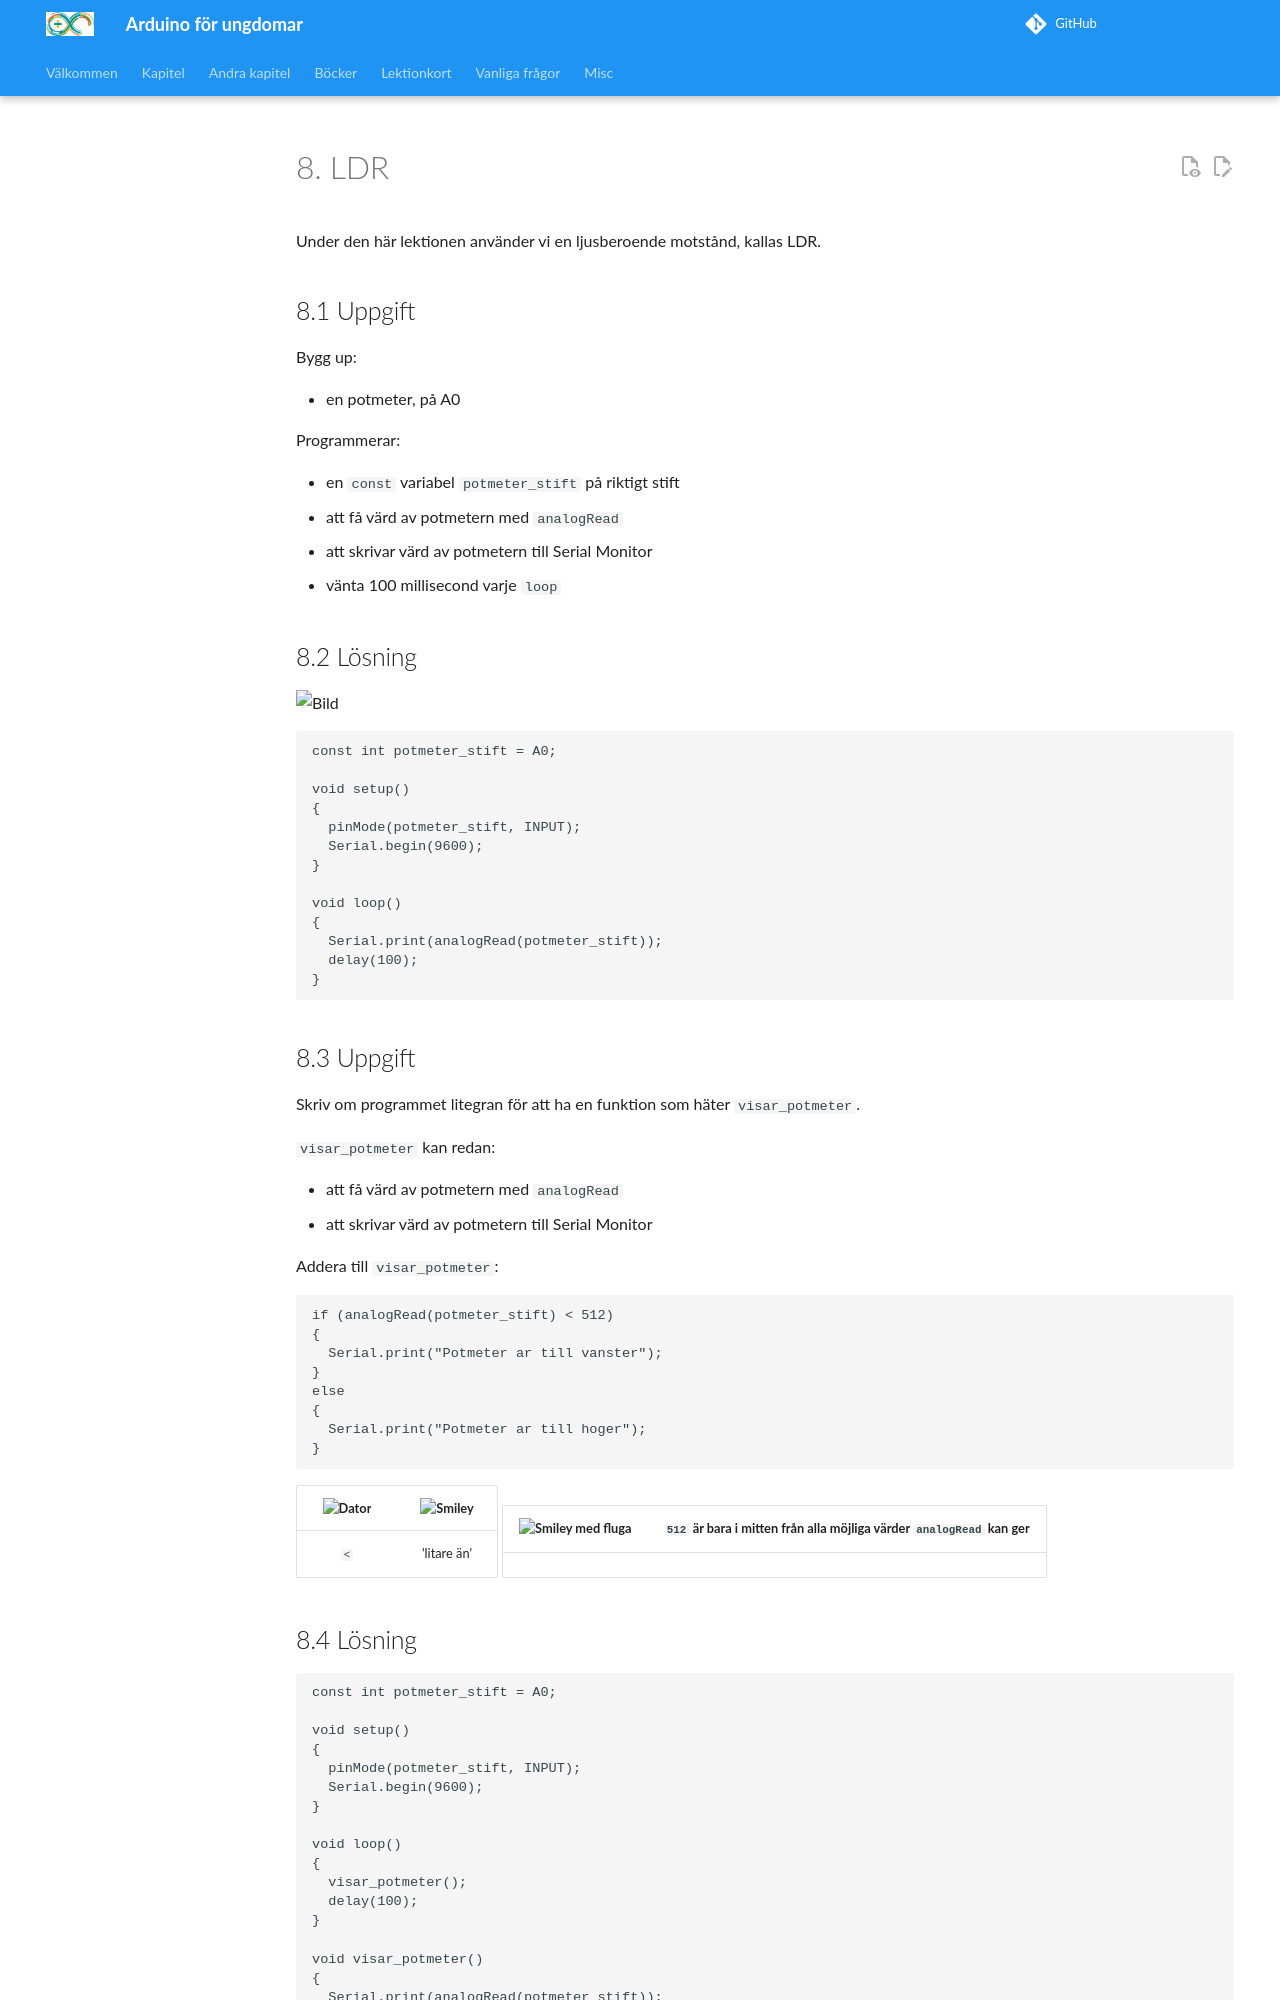

repository: richelbilderbeek/arduino_foer_ungdomar · page: kapitel/x08_ldr/index.html · generator: mkdocs

# 8. LDR

Under den här lektionen använder vi en ljusberoende motstånd, kallas LDR.

## 8.1 Uppgift

Bygg up:

 * en potmeter, på A0

Programmerar:

 * en `const` variabel `potmeter_stift` på riktigt stift
 * att få värd av potmetern med `analogRead`
 * att skrivar värd av potmetern till Serial Monitor
 * vänta 100 millisecond varje `loop`

\pagebreak

## 8.2 Lösning

![](08_potmeter.png)

```
const int potmeter_stift = A0;

void setup() 
{
  pinMode(potmeter_stift, INPUT);
  Serial.begin(9600);
}

void loop() 
{
  Serial.print(analogRead(potmeter_stift));
  delay(100);  
}
```

\pagebreak

## 8.3 Uppgift

Skriv om programmet litegran för att ha en funktion som häter `visar_potmeter`.

`visar_potmeter` kan redan:

 * att få värd av potmetern med `analogRead`
 * att skrivar värd av potmetern till Serial Monitor

Addera till `visar_potmeter`:

```
if (analogRead(potmeter_stift) < 512)
{
  Serial.print("Potmeter ar till vanster");
} 
else 
{
  Serial.print("Potmeter ar till hoger");
}
```

![Dator](EmojiComputer.png) | ![Smiley](EmojiSmiley.png)
:-------------:|:----------------------------------------: 
`<`|'litare än'

![](EmojiBowtie.png) | `512` är bara i mitten från alla möjliga värder `analogRead` kan ger
:-------------:|:----------------------------------------: 

\pagebreak
